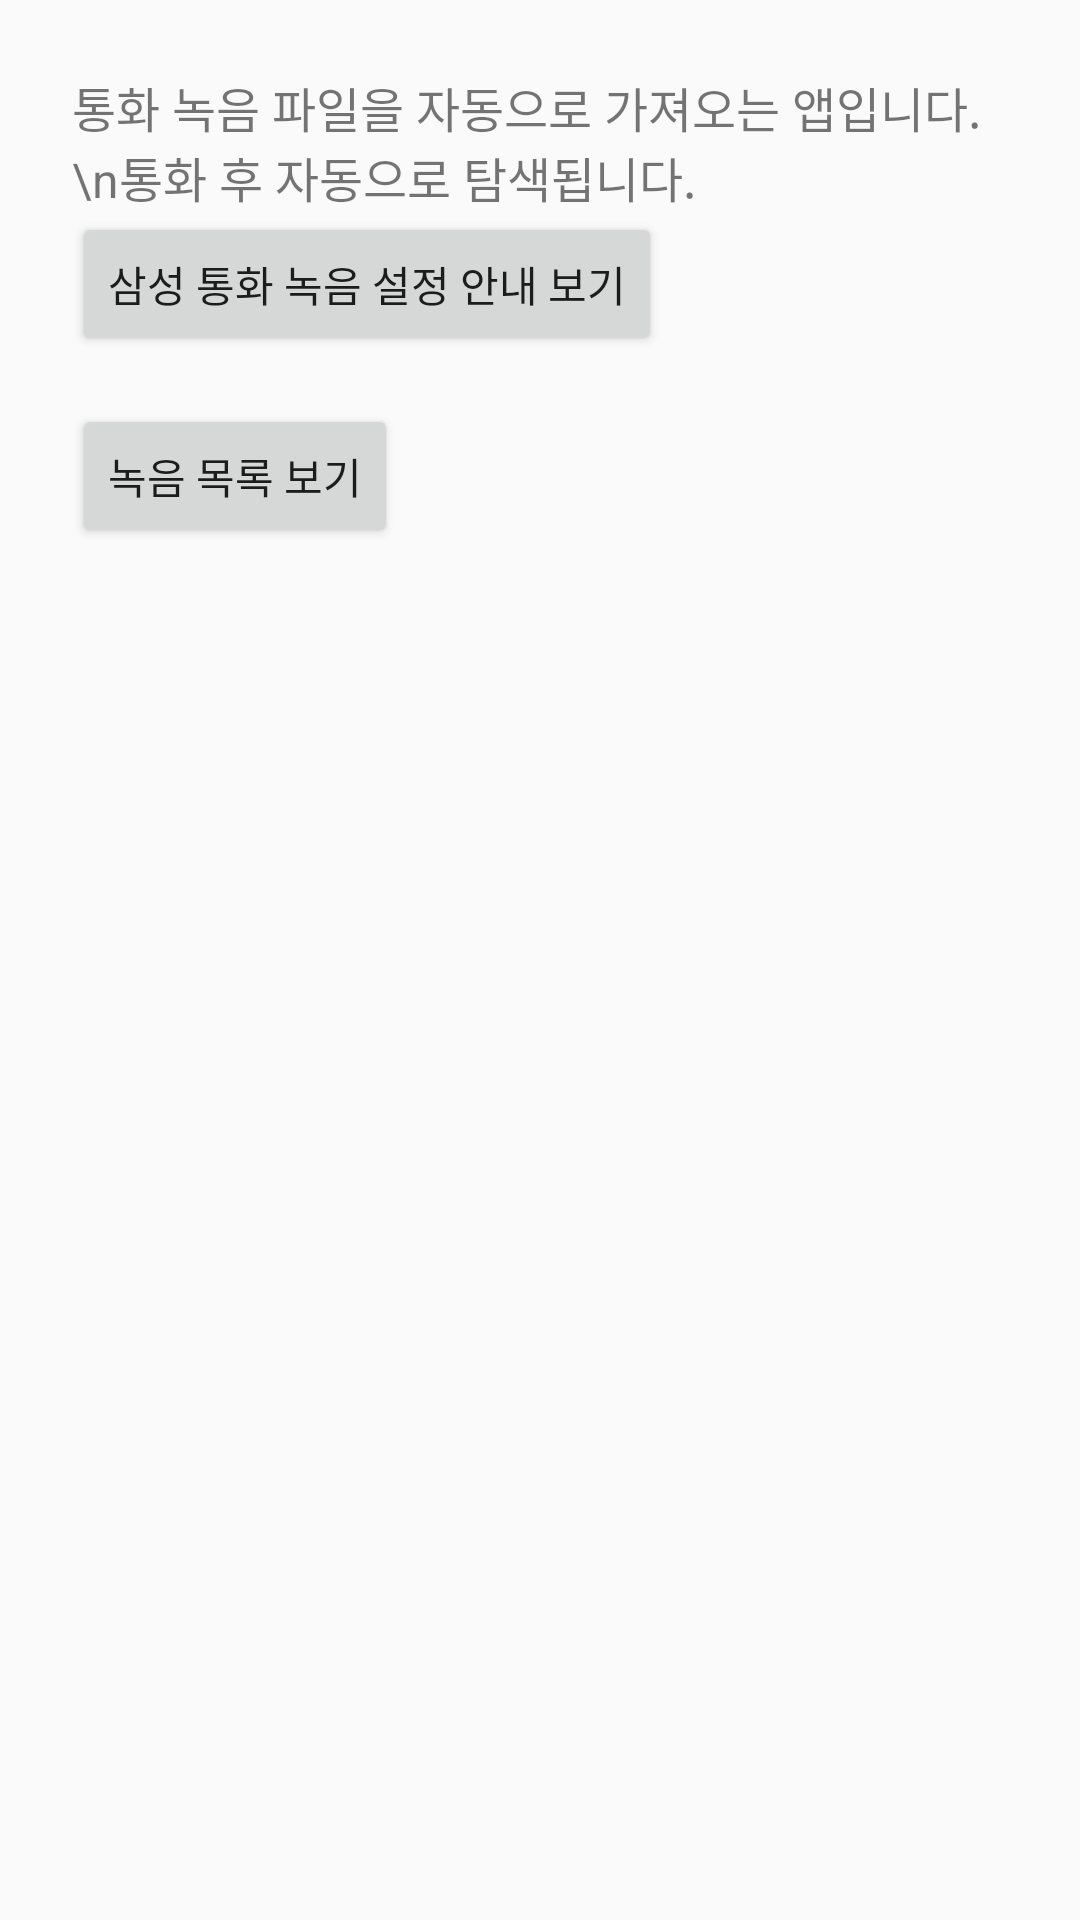

Write the Android layout XML for this screen, with the resource values it uses.
<!-- AndroidManifest.xml: application theme Theme.AppCompat.Light.NoActionBar -->
<!-- res/layout/activity_main.xml -->
<?xml version="1.0" encoding="utf-8"?>
<LinearLayout xmlns:android="http://schemas.android.com/apk/res/android"
    android:layout_width="match_parent"
    android:layout_height="match_parent"
    android:orientation="vertical"
    android:padding="24dp">

    <TextView
        android:id="@+id/infoText"
        android:layout_width="wrap_content"
        android:layout_height="wrap_content"
        android:text="통화 녹음 파일을 자동으로 가져오는 앱입니다.\n통화 후 자동으로 탐색됩니다."
        android:textSize="16sp" />
    <Button
        android:id="@+id/btn_show_samsung_guide"
        android:layout_width="wrap_content"
        android:layout_height="wrap_content"
        android:text="삼성 통화 녹음 설정 안내 보기"
        android:layout_marginBottom="16dp"/>
    <Button
        android:id="@+id/btnShowRecordings"
        android:layout_width="wrap_content"
        android:layout_height="wrap_content"
        android:text="녹음 목록 보기" />

</LinearLayout>
<!-- resources referenced by this layout -->
<resources>

</resources>
